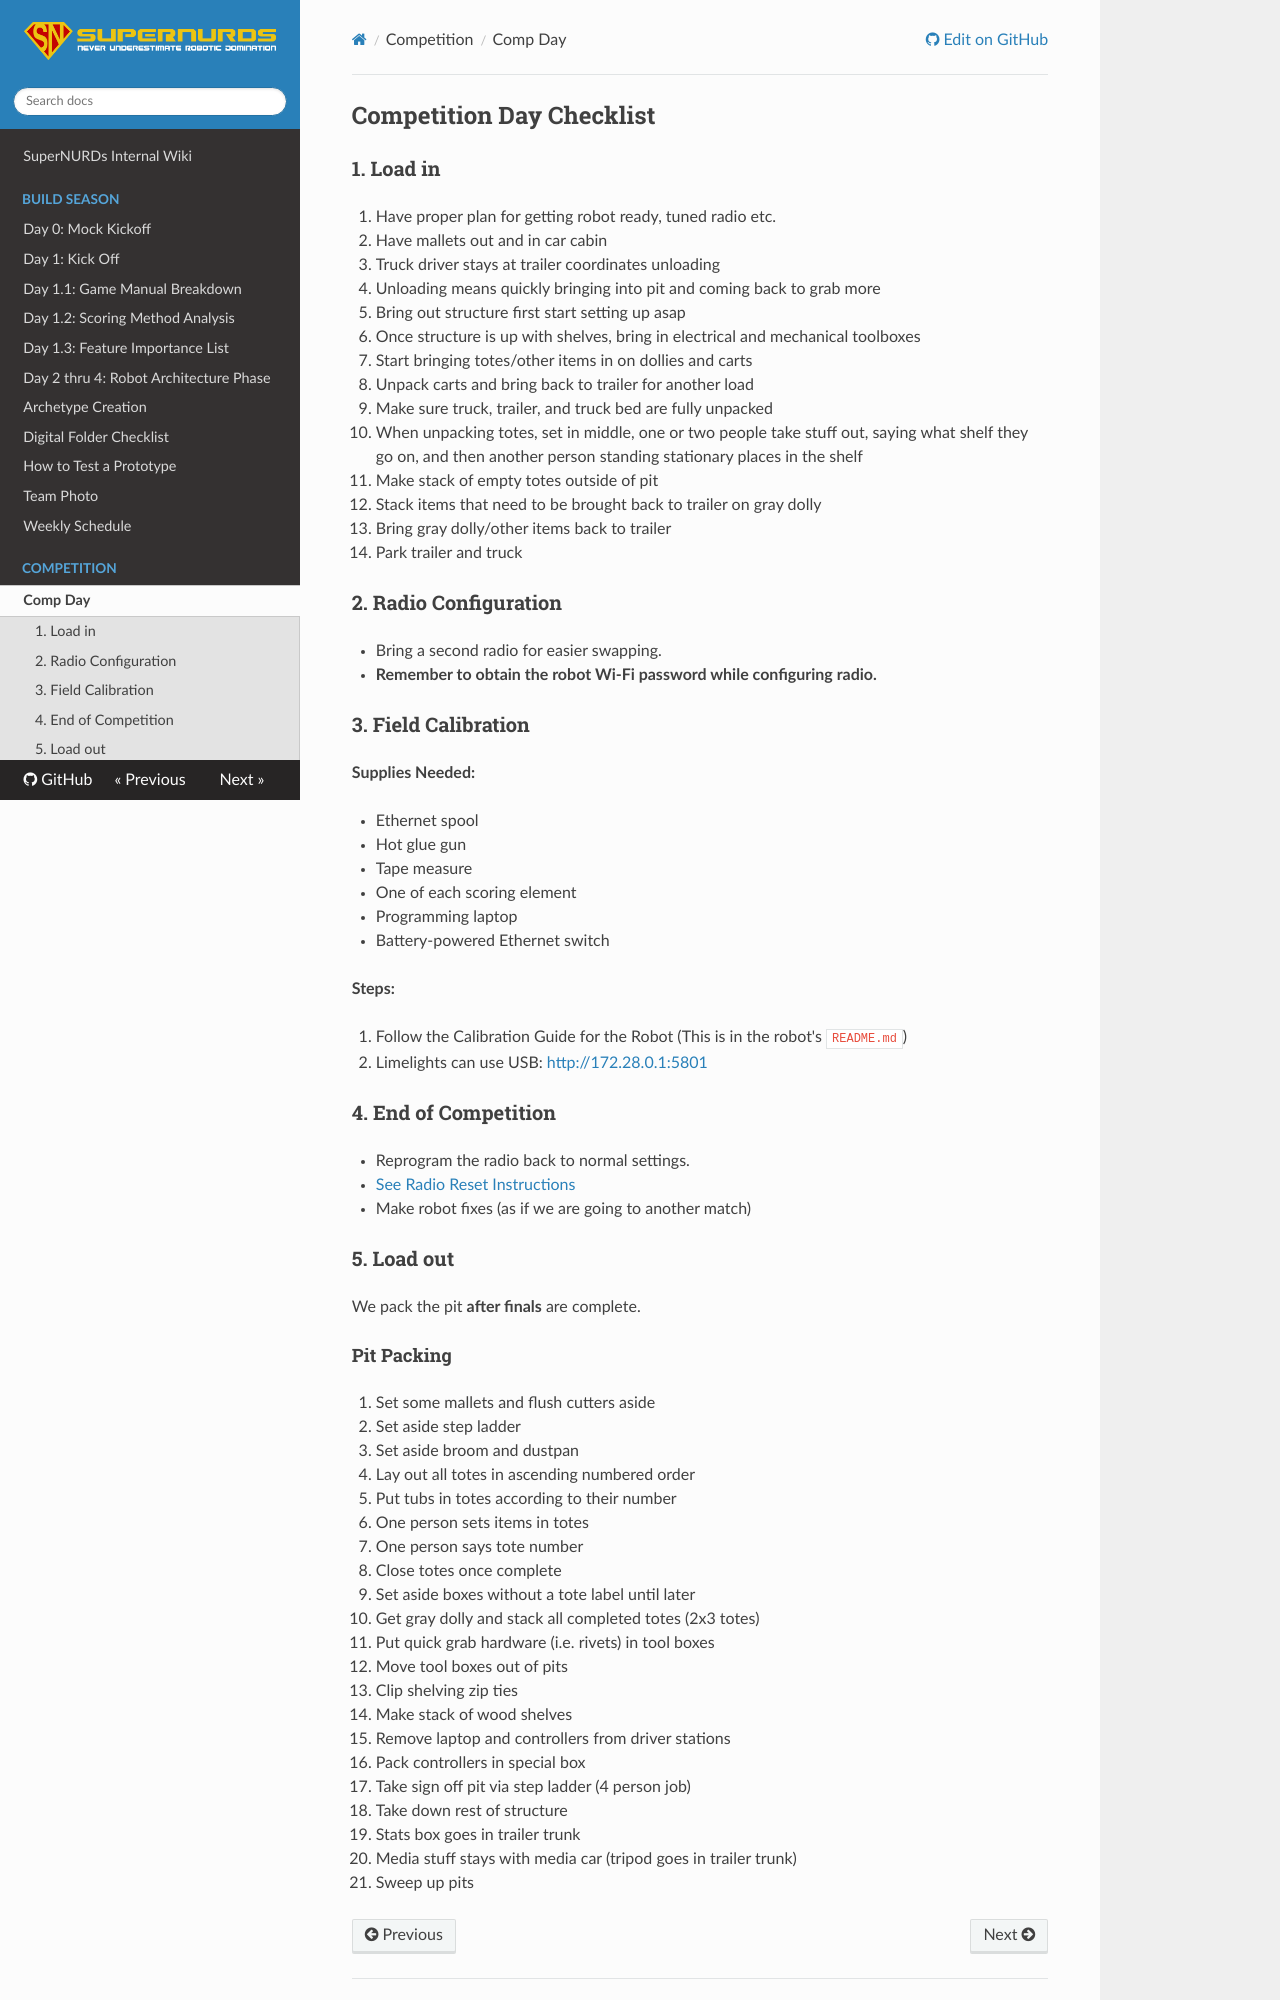

repository: FRCTeam3255/Wiki · page: Competition/Comp Day/index.html · generator: mkdocs

## Competition Day Checklist

### 1. Load in

1. Have proper plan for getting robot ready, tuned radio etc.
2. Have mallets out and in car cabin
3. Truck driver stays at trailer coordinates unloading
4. Unloading means quickly bringing into pit and coming back to grab more
5. Bring out structure first start setting up asap
6. Once structure is up with shelves, bring in electrical and mechanical toolboxes
7. Start bringing totes/other items in on dollies and carts
8. Unpack carts and bring back to trailer for another load
9. Make sure truck, trailer, and truck bed are fully unpacked
10. When unpacking totes, set in middle, one or two people take stuff out, saying what shelf they go on, and then another person standing stationary places in the shelf
11. Make stack of empty totes outside of pit
12. Stack items that need to be brought back to trailer on gray dolly
13. Bring gray dolly/other items back to trailer
14. Park trailer and truck

### 2. Radio Configuration
- Bring a second radio for easier swapping.
- **Remember to obtain the robot Wi-Fi password while configuring radio.**

### 3. Field Calibration
**Supplies Needed:**

- Ethernet spool
- Hot glue gun
- Tape measure
- One of each scoring element
- Programming laptop
- Battery-powered Ethernet switch

**Steps:**

1. Follow the Calibration Guide for the Robot (This is in the robot's `README.md`)
2. Limelights can use USB: [http://172.28.0.1:5801](http://172.28.0.1:5801)

### 4. End of Competition
- Reprogram the radio back to normal settings.
- [See Radio Reset Instructions](../Software/Configuring%20the%20Radio.md)
- Make robot fixes (as if we are going to another match)

### 5. Load out

We pack the pit **after finals** are complete.
